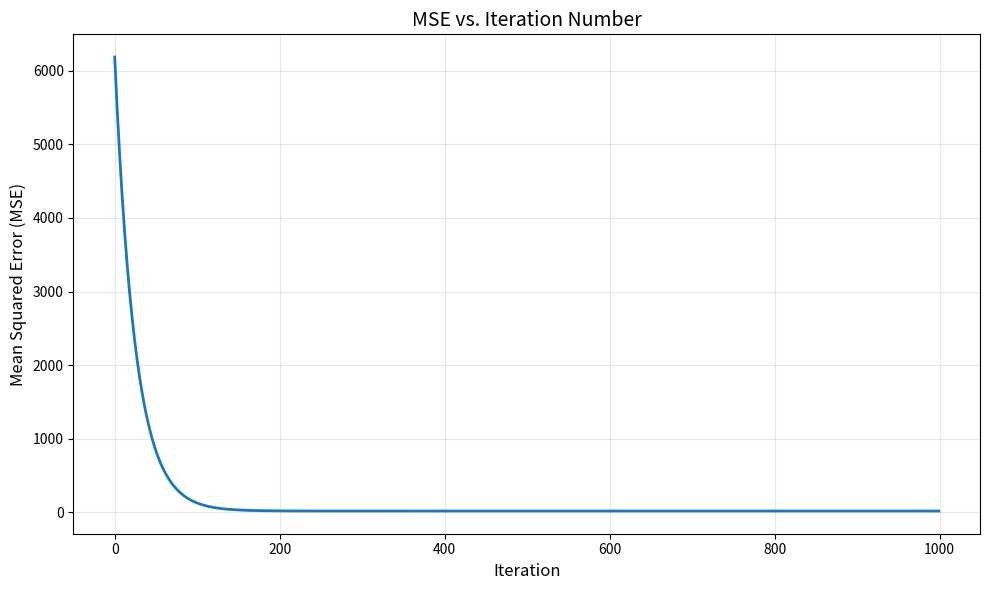
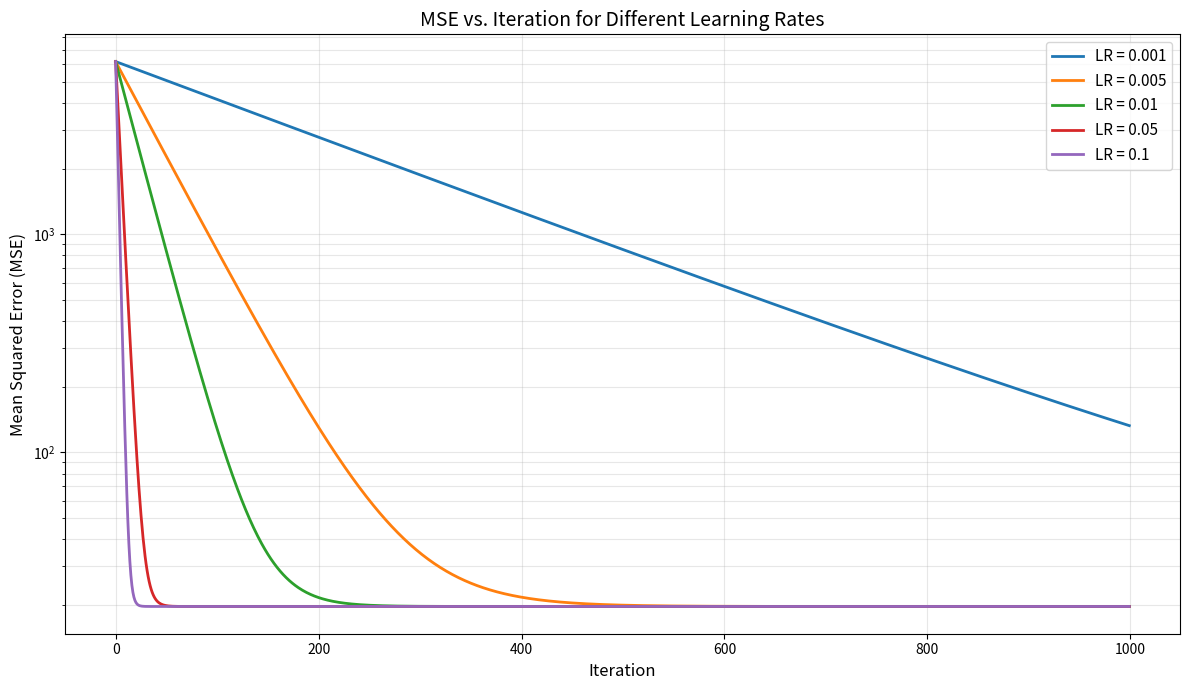

Recreate these plots in Python, in order.
import numpy as np

np.random.seed(0)
n = 50
distance = np.random.uniform(5, 40, n)  # meters
load = np.random.uniform(10, 100, n)  # kg
congestion = np.random.randint(0, 5, n)  # number of nearby robots
# True relationship (unknown to the model)
time = 1.8 * distance + 0.3 * load + 5.0 * congestion + 10 + np.random.normal(0, 5, n)
X = np.column_stack([distance, load, congestion])
y = time


def normalize_features(X):
    """
    Normalize features using standardization (z-score normalization).

    Parameters:
    X : np.ndarray
        Feature matrix of shape (n_samples, n_features)

    Returns:
    X_normalized : np.ndarray
        Normalized feature matrix
    mean : np.ndarray
        Mean of each feature
    std : np.ndarray
        Standard deviation of each feature
    """
    mean = np.mean(X, axis=0)
    std = np.std(X, axis=0)
    X_normalized = (X - mean) / (
        std + 1e-8
    )  # Add small epsilon to avoid division by zero
    return X_normalized, mean, std


def compute_loss(y_pred, y_true):
    """
    Compute Mean Squared Error (MSE) loss.

    Parameters:
    y_pred : np.ndarray
        Predicted values
    y_true : np.ndarray
        True values

    Returns:
    loss : float
        MSE loss
    """
    loss = np.mean((y_pred - y_true) ** 2)
    return loss


def gradient_descent(X, y, learning_rate=0.01, iterations=1000):
    """
    Perform gradient descent for linear regression.

    Parameters:
    X : np.ndarray
        Feature matrix of shape (n_samples, n_features)
    y : np.ndarray
        Target vector of shape (n_samples,)
    learning_rate : float
        Learning rate for gradient descent
    iterations : int
        Number of iterations to run

    Returns:
    weights : np.ndarray
        Learned weights for each feature
    bias : float
        Learned bias term
    loss_history : list
        Loss at each iteration
    """
    # Normalize features
    X_normalized, mean, std = normalize_features(X)

    m, n = X_normalized.shape

    # Initialize weights and bias
    weights = np.zeros(n)
    bias = 0

    loss_history = []

    # Gradient descent loop
    for iteration in range(iterations):
        # Predictions
        y_pred = np.dot(X_normalized, weights) + bias

        # Compute loss
        loss = compute_loss(y_pred, y)
        loss_history.append(loss)

        # Compute gradients
        dw = (2 / m) * np.dot(X_normalized.T, (y_pred - y))
        db = (2 / m) * np.sum(y_pred - y)

        # Update parameters
        weights -= learning_rate * dw
        bias -= learning_rate * db

        # Print progress
        if (iteration + 1) % 100 == 0:
            print(f"Iteration {iteration + 1}, Loss: {loss:.4f}")

    return weights, bias, loss_history, mean, std


if __name__ == "__main__":
    import matplotlib.pyplot as plt

    # Run gradient descent
    weights, bias, loss_history, mean, std = gradient_descent(
        X, y, learning_rate=0.01, iterations=1000
    )

    print("\n--- Final Results ---")
    print(f"Learned weights: {weights}")
    print(f"Learned bias: {bias:.4f}")
    print(f"Final loss: {loss_history[-1]:.4f}")

    # Check if loss is monotonically decreasing
    is_monotonic = all(
        loss_history[i] >= loss_history[i + 1] for i in range(len(loss_history) - 1)
    )
    print(f"Loss is monotonically decreasing: {is_monotonic}")

    # Plot MSE vs. iteration
    plt.figure(figsize=(10, 6))
    plt.plot(loss_history, linewidth=2)
    plt.xlabel("Iteration", fontsize=12)
    plt.ylabel("Mean Squared Error (MSE)", fontsize=12)
    plt.title("MSE vs. Iteration Number", fontsize=14)
    plt.grid(True, alpha=0.3)
    plt.tight_layout()
    plt.savefig("mse_vs_iteration.png", dpi=150)
    print("\nPlot saved as 'mse_vs_iteration.png'")
    plt.show()

    # Test multiple learning rates
    print("\n" + "=" * 60)
    print("Testing Multiple Learning Rates")
    print("=" * 60)

    learning_rates = [0.001, 0.005, 0.01, 0.05, 0.1]
    results = {}

    plt.figure(figsize=(12, 7))

    for lr in learning_rates:
        print(f"\n--- Running with learning rate: {lr} ---")
        w, b, loss_hist, _, _ = gradient_descent(
            X, y, learning_rate=lr, iterations=1000
        )
        results[lr] = {
            "weights": w,
            "bias": b,
            "loss_history": loss_hist,
        }

        print(f"Final loss: {loss_hist[-1]:.4f}")

        # Plot loss curve
        plt.plot(loss_hist, linewidth=2, label=f"LR = {lr}")

    # Configure plot
    plt.xlabel("Iteration", fontsize=12)
    plt.ylabel("Mean Squared Error (MSE)", fontsize=12)
    plt.title("MSE vs. Iteration for Different Learning Rates", fontsize=14)
    plt.yscale("log")  # Use log scale for y-axis
    plt.legend(fontsize=11, loc="upper right")
    plt.grid(True, alpha=0.3, which="both")
    plt.tight_layout()
    plt.savefig("mse_vs_iteration_multiple_lr.png", dpi=150)
    print("\nPlot saved as 'mse_vs_iteration_multiple_lr.png'")
    plt.show()

    # Analyze learning rates
    print("\n" + "=" * 60)
    print("Learning Rate Analysis")
    print("=" * 60)

    for lr in learning_rates:
        loss_hist = results[lr]["loss_history"]
        final_loss = loss_hist[-1]

        # Find convergence point (when loss stops decreasing significantly)
        convergence_iteration = len(loss_hist)
        for i in range(100, len(loss_hist)):
            if abs(loss_hist[i] - loss_hist[i - 1]) < 0.001:
                convergence_iteration = i
                break

        # Check for oscillations
        has_oscillation = any(
            loss_hist[i] < loss_hist[i - 1] and loss_hist[i + 1] > loss_hist[i]
            for i in range(1, len(loss_hist) - 1)
        )

        print(f"\nLR = {lr}:")
        print(f"  Final loss:          {final_loss:.4f}")
        print(f"  Convergence iter:    {convergence_iteration}")
        print(f"  Has oscillations:    {has_oscillation}")

    # Find best learning rate
    best_lr = min(learning_rates, key=lambda lr: results[lr]["loss_history"][-1])
    print(f"\n>>> Best learning rate (lowest final loss): {best_lr}")

    # Summary
    print("\n--- Summary of Learning Rates ---")
    for lr in learning_rates:
        final_loss = results[lr]["loss_history"][-1]
        print(f"Learning rate {lr}: Final loss = {final_loss:.4f}")

# We can see from the results that the smaller learning rates
#converge slower, while the larger learning rates converge faster.
#this can be seen by the linear decrease in the MSE for LR = 0.001
